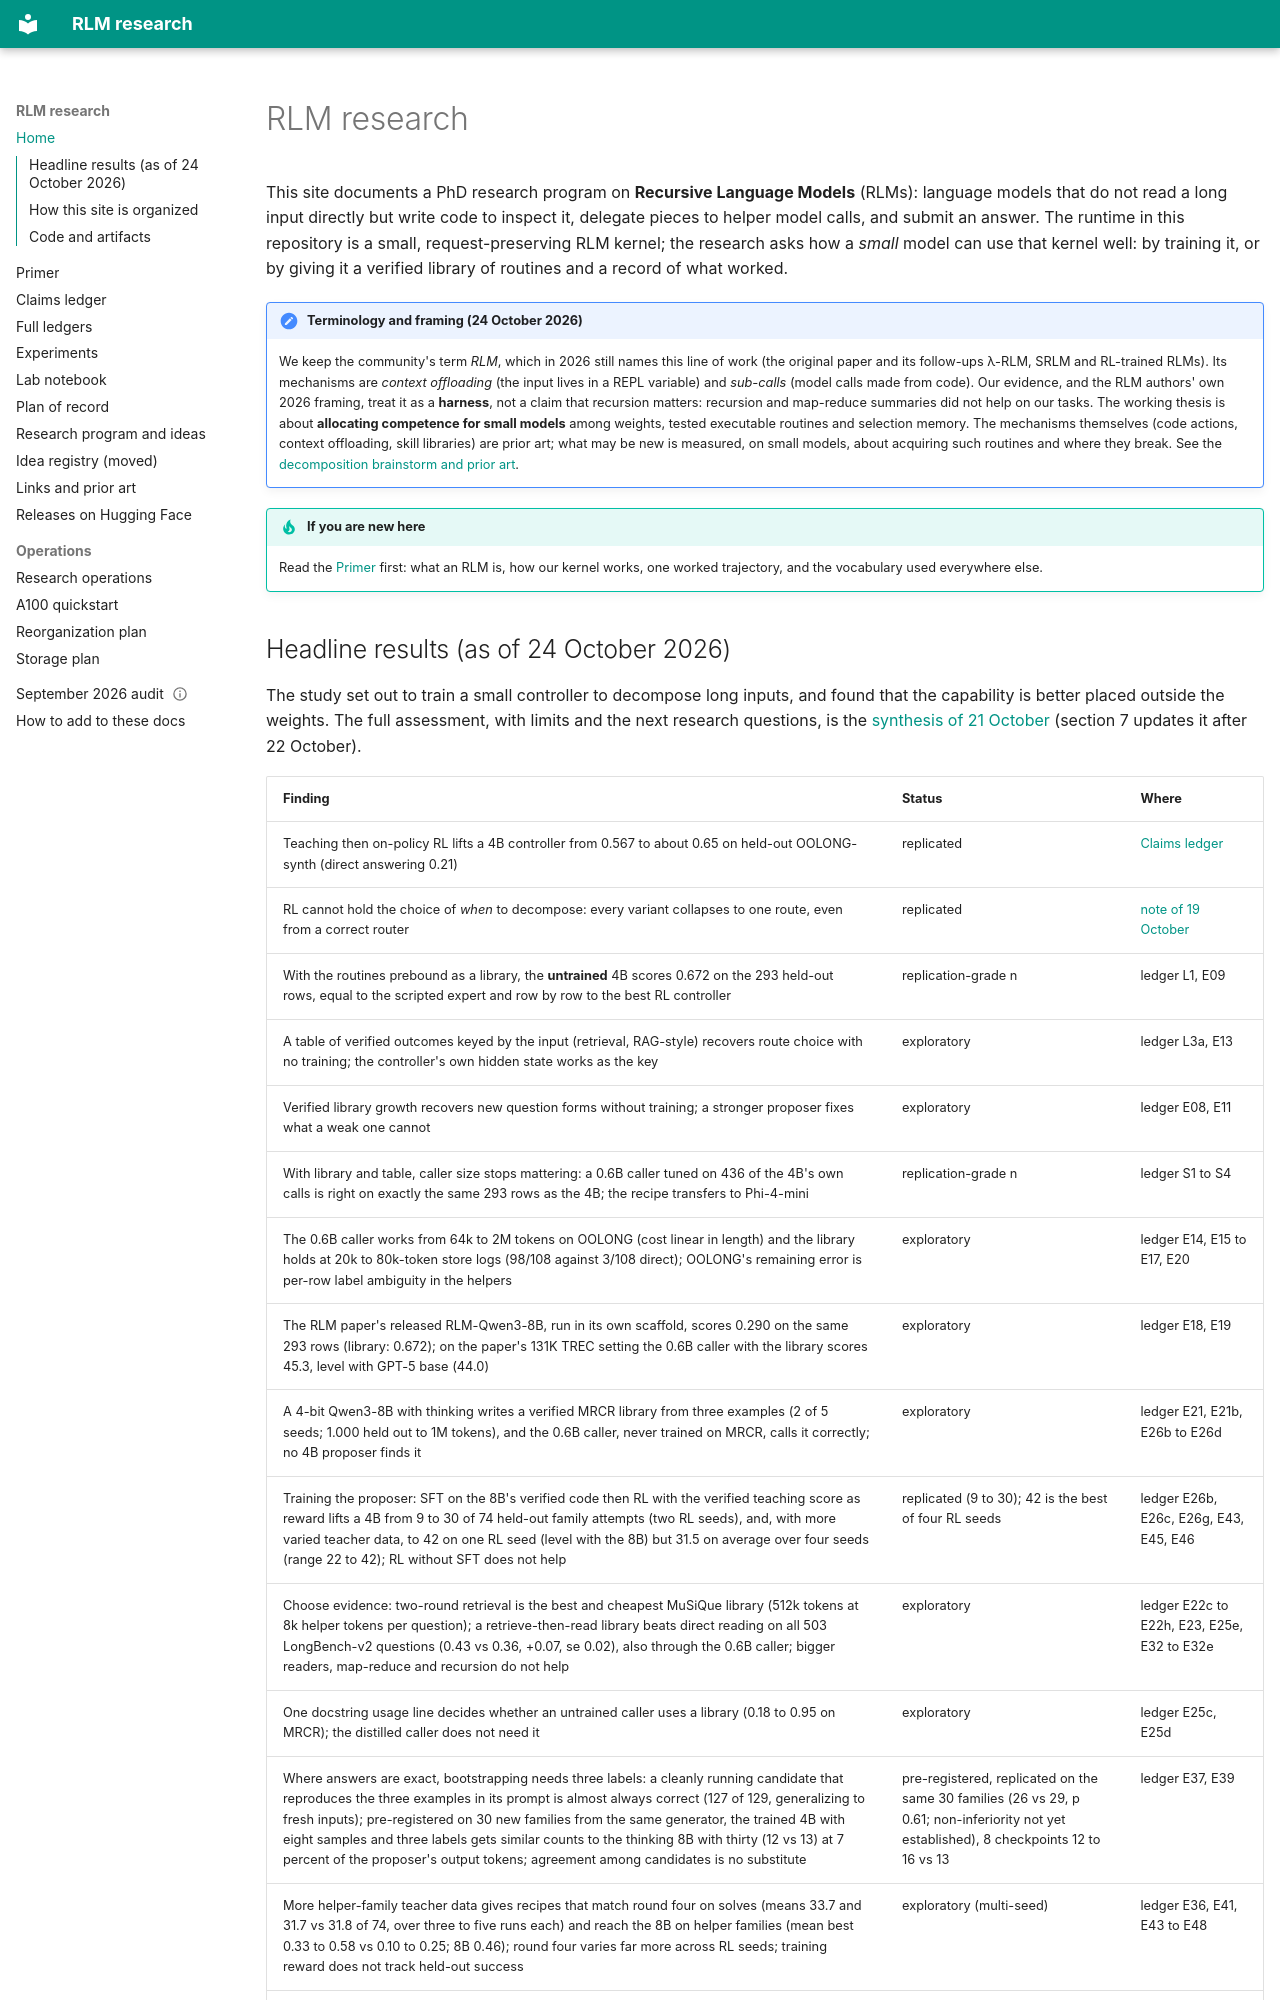

repository: queelius/rlm · page: index.html · generator: mkdocs

# RLM research

This site documents a PhD research program on **Recursive Language Models** (RLMs): language
models that do not read a long input directly but write code to inspect it, delegate pieces to
helper model calls, and submit an answer. The runtime in this repository is a small,
request-preserving RLM kernel; the research asks how a *small* model can use that kernel well: by training it, or by giving it a
verified library of routines and a record of what worked.

!!! note "Terminology and framing (24 October 2026)"
    We keep the community's term *RLM*, which in 2026 still names this line of work (the original paper and its
    follow-ups λ-RLM, SRLM and RL-trained RLMs). Its mechanisms are *context offloading* (the input lives in a REPL
    variable) and *sub-calls* (model calls made from code). Our evidence, and the RLM authors' own 2026 framing,
    treat it as a **harness**, not a claim that recursion matters: recursion and map-reduce summaries did not help on
    our tasks. The working thesis is about **allocating competence for small models** among weights, tested
    executable routines and selection memory. The mechanisms themselves (code actions, context offloading, skill
    libraries) are prior art; what may be new is measured, on small models, about acquiring such routines and
    where they break.
    See the [decomposition brainstorm and prior art](research-plans/2026-10-24-decomposition-brainstorm-and-prior-art.md).

!!! tip "If you are new here"
    Read the [Primer](primer.md) first: what an RLM is, how our kernel works, one worked
    trajectory, and the vocabulary used everywhere else.
